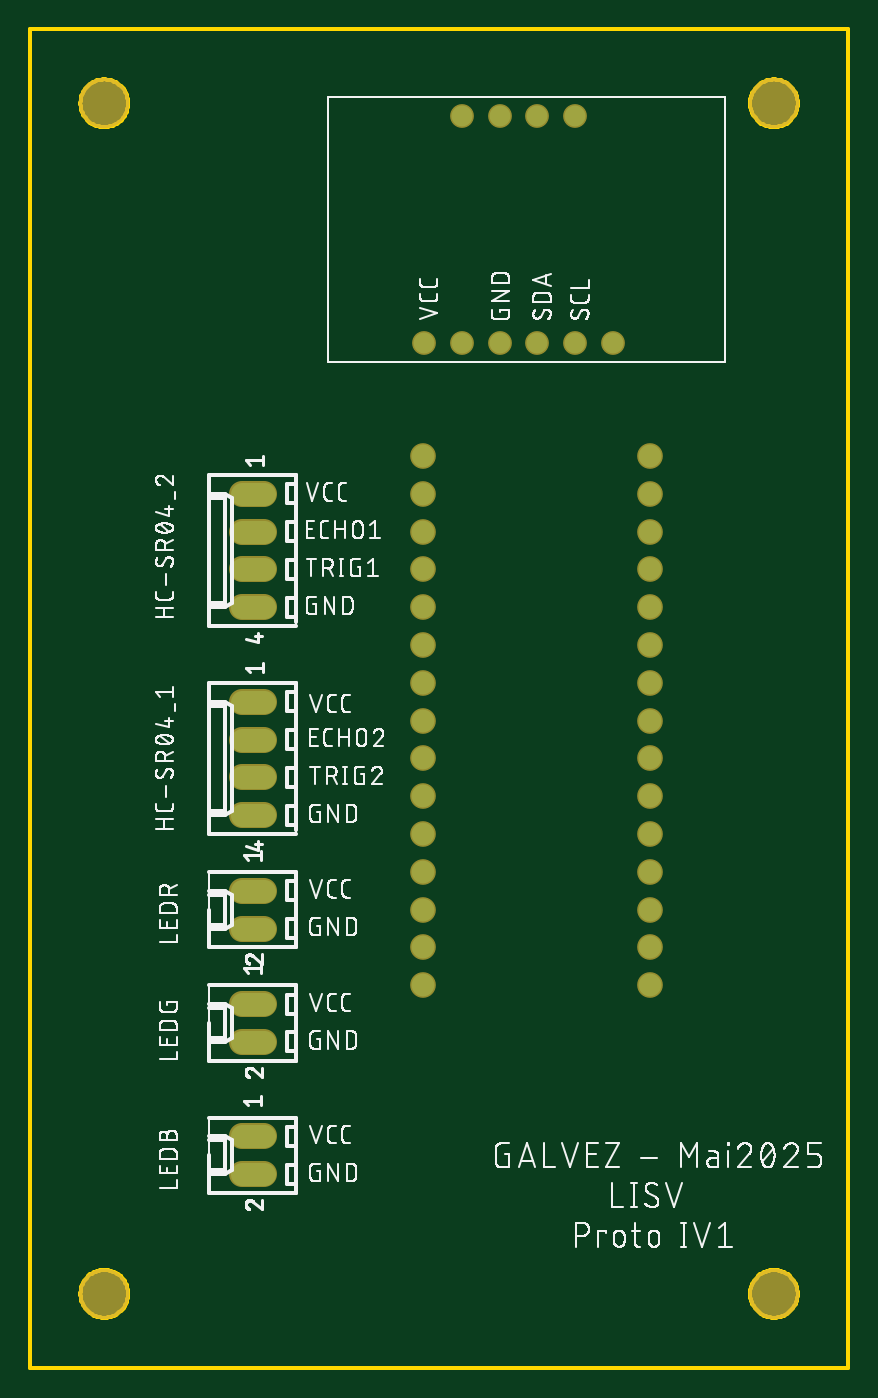
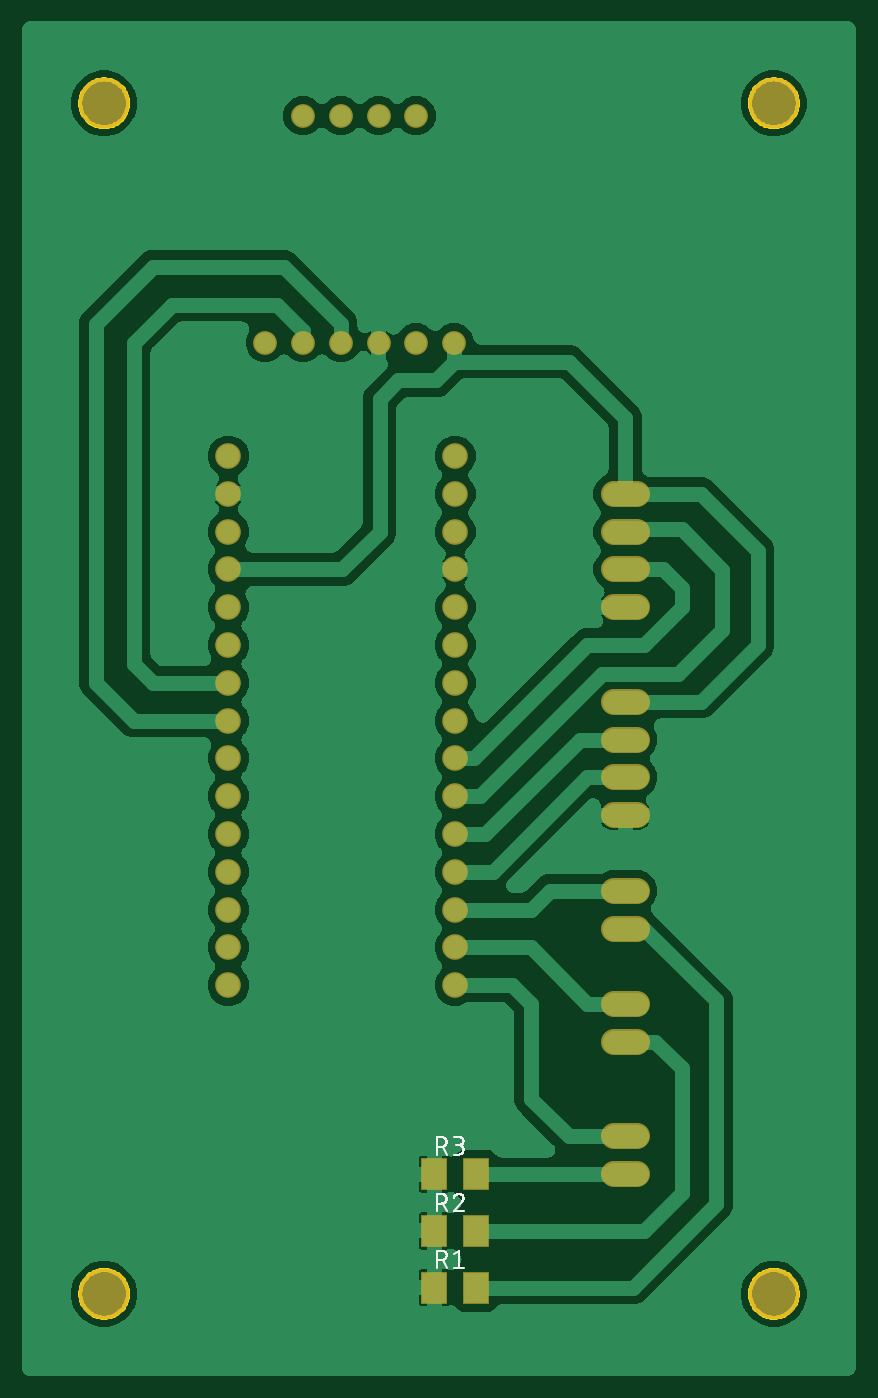
Circuit board: 8 layer files. Board 55.0 x 90.0 mm.
- bottom_copper: copper_bottom.gbr (120161 bytes)
- top_copper: copper_top.gbr (1568 bytes)
- outline: profile.gbr (7599 bytes)
- bottom_silk: silkscreen_bottom.gbr (11851 bytes)
- top_silk: silkscreen_top.gbr (165215 bytes)
- bottom_mask: soldermask_bottom.gbr (1828 bytes)
- top_mask: soldermask_top.gbr (1672 bytes)
- paste: solderpaste_bottom.gbr (301 bytes)

=== bottom_copper: copper_bottom.gbr (120161 bytes, source omitted) ===
=== top_copper: copper_top.gbr ===
G04 EAGLE Gerber RS-274X export*
G75*
%MOMM*%
%FSLAX34Y34*%
%LPD*%
%INTop Copper*%
%IPPOS*%
%AMOC8*
5,1,8,0,0,1.08239X$1,22.5*%
G01*
%ADD10C,1.524000*%
%ADD11C,1.524000*%
%ADD12C,1.397000*%


D10*
X264160Y-464820D03*
X264160Y-439420D03*
X264160Y-414020D03*
X264160Y-388620D03*
X264160Y-363220D03*
X264160Y-337820D03*
X264160Y-490220D03*
X264160Y-515620D03*
X264160Y-541020D03*
X264160Y-566420D03*
X264160Y-591820D03*
X264160Y-617220D03*
X264160Y-642620D03*
X264160Y-312420D03*
X264160Y-287020D03*
X416560Y-464820D03*
X416560Y-490220D03*
X416560Y-515620D03*
X416560Y-541020D03*
X416560Y-566420D03*
X416560Y-591820D03*
X416560Y-439420D03*
X416560Y-414020D03*
X416560Y-388620D03*
X416560Y-363220D03*
X416560Y-337820D03*
X416560Y-312420D03*
X416560Y-287020D03*
X416560Y-617220D03*
X416560Y-642620D03*
D11*
X157480Y-604520D02*
X142240Y-604520D01*
X142240Y-579120D02*
X157480Y-579120D01*
X157480Y-680720D02*
X142240Y-680720D01*
X142240Y-655320D02*
X157480Y-655320D01*
X157480Y-769620D02*
X142240Y-769620D01*
X142240Y-744220D02*
X157480Y-744220D01*
X157480Y-388620D02*
X142240Y-388620D01*
X142240Y-363220D02*
X157480Y-363220D01*
X157480Y-337820D02*
X142240Y-337820D01*
X142240Y-312420D02*
X157480Y-312420D01*
X157480Y-528320D02*
X142240Y-528320D01*
X142240Y-502920D02*
X157480Y-502920D01*
X157480Y-477520D02*
X142240Y-477520D01*
X142240Y-452120D02*
X157480Y-452120D01*
D12*
X264795Y-210820D03*
X290195Y-210820D03*
X315595Y-210820D03*
X340995Y-210820D03*
X366395Y-210820D03*
X391795Y-210820D03*
X290195Y-58420D03*
X315595Y-58420D03*
X340995Y-58420D03*
X366395Y-58420D03*
M02*

=== outline: profile.gbr (7599 bytes, source omitted) ===
=== bottom_silk: silkscreen_bottom.gbr (11851 bytes, source omitted) ===
=== top_silk: silkscreen_top.gbr (165215 bytes, source omitted) ===
=== bottom_mask: soldermask_bottom.gbr ===
G04 EAGLE Gerber RS-274X export*
G75*
%MOMM*%
%FSLAX34Y34*%
%LPD*%
%INSoldermask Bottom*%
%IPPOS*%
%AMOC8*
5,1,8,0,0,1.08239X$1,22.5*%
G01*
%ADD10C,3.403200*%
%ADD11C,1.727200*%
%ADD12C,1.727200*%
%ADD13R,1.803200X2.203200*%
%ADD14C,1.600200*%


D10*
X50000Y-850000D03*
X500000Y-850000D03*
X500000Y-50000D03*
X50000Y-50000D03*
D11*
X264160Y-464820D03*
X264160Y-439420D03*
X264160Y-414020D03*
X264160Y-388620D03*
X264160Y-363220D03*
X264160Y-337820D03*
X264160Y-490220D03*
X264160Y-515620D03*
X264160Y-541020D03*
X264160Y-566420D03*
X264160Y-591820D03*
X264160Y-617220D03*
X264160Y-642620D03*
X264160Y-312420D03*
X264160Y-287020D03*
X416560Y-464820D03*
X416560Y-490220D03*
X416560Y-515620D03*
X416560Y-541020D03*
X416560Y-566420D03*
X416560Y-591820D03*
X416560Y-439420D03*
X416560Y-414020D03*
X416560Y-388620D03*
X416560Y-363220D03*
X416560Y-337820D03*
X416560Y-312420D03*
X416560Y-287020D03*
X416560Y-617220D03*
X416560Y-642620D03*
D12*
X157480Y-604520D02*
X142240Y-604520D01*
X142240Y-579120D02*
X157480Y-579120D01*
X157480Y-680720D02*
X142240Y-680720D01*
X142240Y-655320D02*
X157480Y-655320D01*
X157480Y-769620D02*
X142240Y-769620D01*
X142240Y-744220D02*
X157480Y-744220D01*
X157480Y-388620D02*
X142240Y-388620D01*
X142240Y-363220D02*
X157480Y-363220D01*
X157480Y-337820D02*
X142240Y-337820D01*
X142240Y-312420D02*
X157480Y-312420D01*
X157480Y-528320D02*
X142240Y-528320D01*
X142240Y-502920D02*
X157480Y-502920D01*
X157480Y-477520D02*
X142240Y-477520D01*
X142240Y-452120D02*
X157480Y-452120D01*
D13*
X278160Y-845820D03*
X250160Y-845820D03*
X278160Y-807720D03*
X250160Y-807720D03*
X278160Y-769620D03*
X250160Y-769620D03*
D14*
X264795Y-210820D03*
X290195Y-210820D03*
X315595Y-210820D03*
X340995Y-210820D03*
X366395Y-210820D03*
X391795Y-210820D03*
X290195Y-58420D03*
X315595Y-58420D03*
X340995Y-58420D03*
X366395Y-58420D03*
M02*

=== top_mask: soldermask_top.gbr ===
G04 EAGLE Gerber RS-274X export*
G75*
%MOMM*%
%FSLAX34Y34*%
%LPD*%
%INSoldermask Top*%
%IPPOS*%
%AMOC8*
5,1,8,0,0,1.08239X$1,22.5*%
G01*
%ADD10C,3.403200*%
%ADD11C,1.727200*%
%ADD12C,1.727200*%
%ADD13C,1.600200*%


D10*
X50000Y-850000D03*
X500000Y-850000D03*
X500000Y-50000D03*
X50000Y-50000D03*
D11*
X264160Y-464820D03*
X264160Y-439420D03*
X264160Y-414020D03*
X264160Y-388620D03*
X264160Y-363220D03*
X264160Y-337820D03*
X264160Y-490220D03*
X264160Y-515620D03*
X264160Y-541020D03*
X264160Y-566420D03*
X264160Y-591820D03*
X264160Y-617220D03*
X264160Y-642620D03*
X264160Y-312420D03*
X264160Y-287020D03*
X416560Y-464820D03*
X416560Y-490220D03*
X416560Y-515620D03*
X416560Y-541020D03*
X416560Y-566420D03*
X416560Y-591820D03*
X416560Y-439420D03*
X416560Y-414020D03*
X416560Y-388620D03*
X416560Y-363220D03*
X416560Y-337820D03*
X416560Y-312420D03*
X416560Y-287020D03*
X416560Y-617220D03*
X416560Y-642620D03*
D12*
X157480Y-604520D02*
X142240Y-604520D01*
X142240Y-579120D02*
X157480Y-579120D01*
X157480Y-680720D02*
X142240Y-680720D01*
X142240Y-655320D02*
X157480Y-655320D01*
X157480Y-769620D02*
X142240Y-769620D01*
X142240Y-744220D02*
X157480Y-744220D01*
X157480Y-388620D02*
X142240Y-388620D01*
X142240Y-363220D02*
X157480Y-363220D01*
X157480Y-337820D02*
X142240Y-337820D01*
X142240Y-312420D02*
X157480Y-312420D01*
X157480Y-528320D02*
X142240Y-528320D01*
X142240Y-502920D02*
X157480Y-502920D01*
X157480Y-477520D02*
X142240Y-477520D01*
X142240Y-452120D02*
X157480Y-452120D01*
D13*
X264795Y-210820D03*
X290195Y-210820D03*
X315595Y-210820D03*
X340995Y-210820D03*
X366395Y-210820D03*
X391795Y-210820D03*
X290195Y-58420D03*
X315595Y-58420D03*
X340995Y-58420D03*
X366395Y-58420D03*
M02*

=== paste: solderpaste_bottom.gbr ===
G04 EAGLE Gerber RS-274X export*
G75*
%MOMM*%
%FSLAX34Y34*%
%LPD*%
%INSolderpaste Bottom*%
%IPPOS*%
%AMOC8*
5,1,8,0,0,1.08239X$1,22.5*%
G01*
%ADD10R,1.600000X2.000000*%


D10*
X278160Y-845820D03*
X250160Y-845820D03*
X278160Y-807720D03*
X250160Y-807720D03*
X278160Y-769620D03*
X250160Y-769620D03*
M02*

